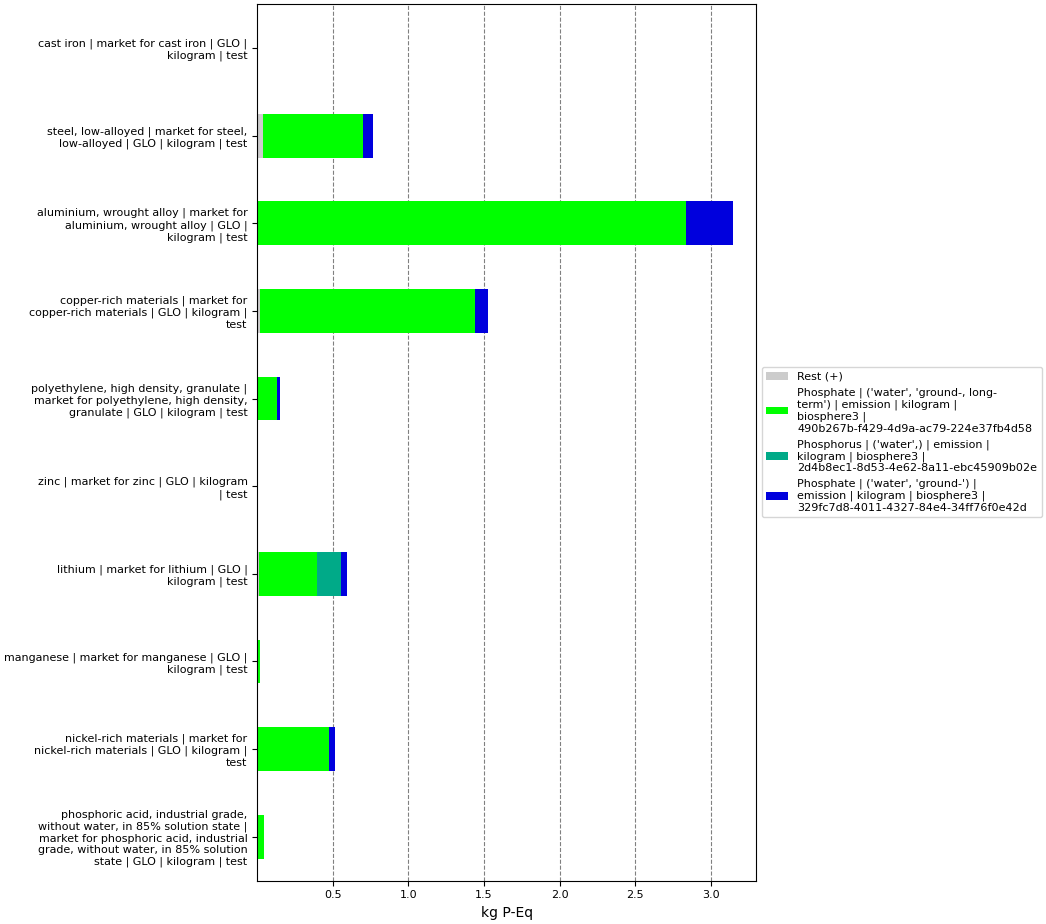

Data behind this chart, as committed beside it:
, index, name, categories, type, unit, database, code, cast iron | market for cast iron | GLO |…, steel, low-alloyed | market for steel, l…, aluminium, wrought alloy | market for al…, polyethylene, high density, granulate | …, zinc | market for zinc | GLO | kilogram …, copper-rich materials | market for coppe…, lithium | market for lithium | GLO | kil…, manganese | market for manganese | GLO |…, nickel-rich materials | market for nicke…, phosphoric acid, industrial grade, witho…
0, Score, , , , , , , 0.002347, 0.7624, 3.143, 0.1495, 0.004631, 1.525, 0.5953, 0.01811, 0.5139, 0.0453
1, Rest (+), , , , , , , 1.8018460047345558e-05, 0.03468, 0.004425, 0.001599, 7.218622302940757e-06, 0.01606, 0.01211, 2.676463813129637e-05, 0.003106, 0.002142
3, Phosphate | ('water', 'ground-, long-ter…, Phosphate, ('water', 'ground-, long-term'), emission, kg P-Eq, biosphere3, 490b267b-f429-4d9a-ac79-224e37fb4d58, 0.002061, 0.6622, 2.833, 0.1321, 0.004242, 1.425, 0.3825, 0.01641, 0.4713, 0.04316
4, Phosphorus | ('water',) | emission | kil…, Phosphorus, ('water',), emission, kg P-Eq, biosphere3, 2d4b8ec1-8d53-4e62-8a11-ebc45909b02e, , , , , , , 0.1616, , , 
5, Phosphate | ('water', 'ground-') | emiss…, Phosphate, ('water', 'ground-'), emission, kg P-Eq, biosphere3, 329fc7d8-4011-4327-84e4-34ff76f0e42d, 0.0002673, 0.0656, 0.3058, 0.01575, 0.0003821, 0.08439, 0.03913, 0.001672, 0.03945, 
